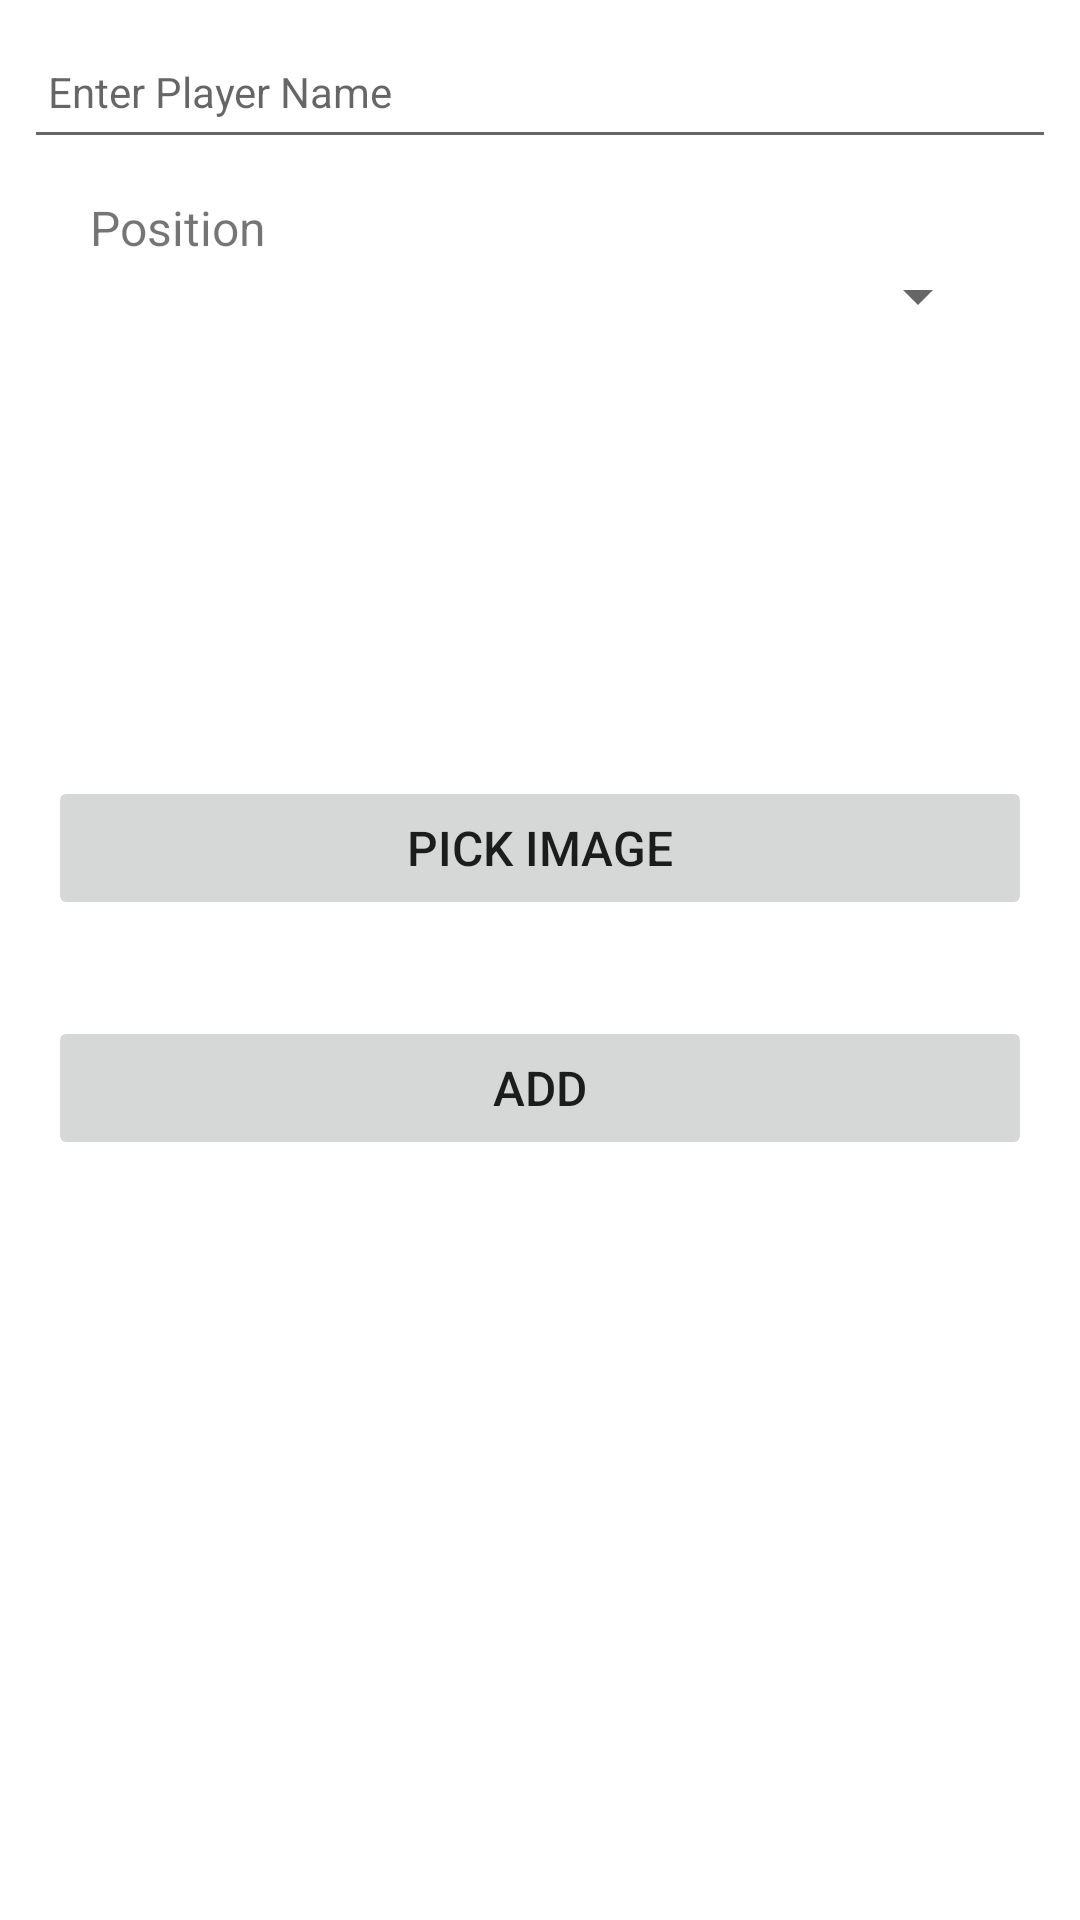

Android layout source for this screen:
<!-- AndroidManifest.xml: application theme Theme.BasketballManager -->
<!-- res/layout/add_player_fragment.xml -->
<?xml version="1.0" encoding="utf-8"?>
<androidx.constraintlayout.widget.ConstraintLayout xmlns:android="http://schemas.android.com/apk/res/android"
    xmlns:tools="http://schemas.android.com/tools"
    android:layout_width="match_parent"
    android:layout_height="match_parent"
    xmlns:app="http://schemas.android.com/apk/res-auto"
    tools:context="ui.playerdetail.AddPlayerFragment">

    <ScrollView
        android:layout_width="match_parent"
        android:layout_height="match_parent"
        android:fillViewport="true"
        android:background="@color/white">
        <LinearLayout
            android:layout_width="match_parent"
            android:layout_height="wrap_content"
            android:orientation="vertical">
            <EditText
                android:id="@+id/name"
                android:layout_width="match_parent"
                android:layout_height="45dp"
                android:layout_margin="8dp"
                android:autofillHints=""
                android:hint="@string/hint_playerName"
                android:inputType="text"
                android:maxLines="1"
                android:padding="8dp"
                android:layout_marginBottom="30dp"
                android:textColor="@color/black"
                android:textSize="14sp"
                app:layout_constraintTop_toTopOf="parent"
                android:imeOptions="actionDone"
                />
            <TextView
                android:id="@+id/positionTextView"
                android:layout_width="wrap_content"
                android:layout_height="wrap_content"
                android:layout_marginTop="4dp"
                android:layout_marginLeft="30dp"
                android:textSize="16sp"
                android:text="@string/position_textview"
                tools:text="Position" />
            <Spinner
                android:id="@+id/positionSpinner"
                android:layout_width="match_parent"
                android:layout_height="wrap_content"
                android:layout_marginHorizontal="30dp">
            </Spinner>
            <ImageView
                android:id="@+id/image"
                android:contentDescription="@string/player_image"
                android:layout_width="128dp"
                android:layout_height="128dp"
                android:layout_marginTop="4dp"
                android:layout_marginEnd="16dp"
                android:layout_gravity="center"
                />
            <Button
                android:id="@+id/buttonPickImage"
                android:layout_width="match_parent"
                android:layout_height="wrap_content"
                android:layout_margin="16dp"
                android:paddingTop="8dp"
                android:paddingBottom="8dp"
                android:stateListAnimator="@null"
                android:text="@string/pickImage"
                android:textSize="16sp" />

            <Button
                android:id="@+id/buttonAdd"
                android:layout_width="match_parent"
                android:layout_height="wrap_content"
                android:layout_margin="16dp"
                android:paddingTop="8dp"
                android:paddingBottom="8dp"
                android:stateListAnimator="@null"
                android:text="@string/add"
                android:textSize="16sp"
                />
        </LinearLayout>
    </ScrollView>

</androidx.constraintlayout.widget.ConstraintLayout>
<!-- resources referenced by this layout -->
<resources>
  <color name="black">#FF000000</color>
  <color name="white">#FFFFFFFF</color>
  <string name="add">Add</string>
  <string name="hint_playerName">Enter Player Name</string>
  <string name="pickImage">Pick Image</string>
  <string name="player_image">Player Image</string>
  <string name="position_textview">Position</string>
  <style name="Theme.BasketballManager" parent="Theme.MaterialComponents.DayNight.DarkActionBar">
          
          <item name="colorPrimary">@color/purple_500</item>
          <item name="colorPrimaryVariant">@color/purple_700</item>
          <item name="colorOnPrimary">@color/white</item>
          
          <item name="colorSecondary">@color/teal_200</item>
          <item name="colorSecondaryVariant">@color/teal_700</item>
          <item name="colorOnSecondary">@color/black</item>
          
          <item name="android:statusBarColor" tools:targetApi="l">?attr/colorPrimaryVariant</item>
          
      </style>
  <color name="purple_500">#FF6200EE</color>
  <color name="purple_700">#FF3700B3</color>
  <color name="teal_200">#FF03DAC5</color>
  <color name="teal_700">#FF018786</color>
</resources>
